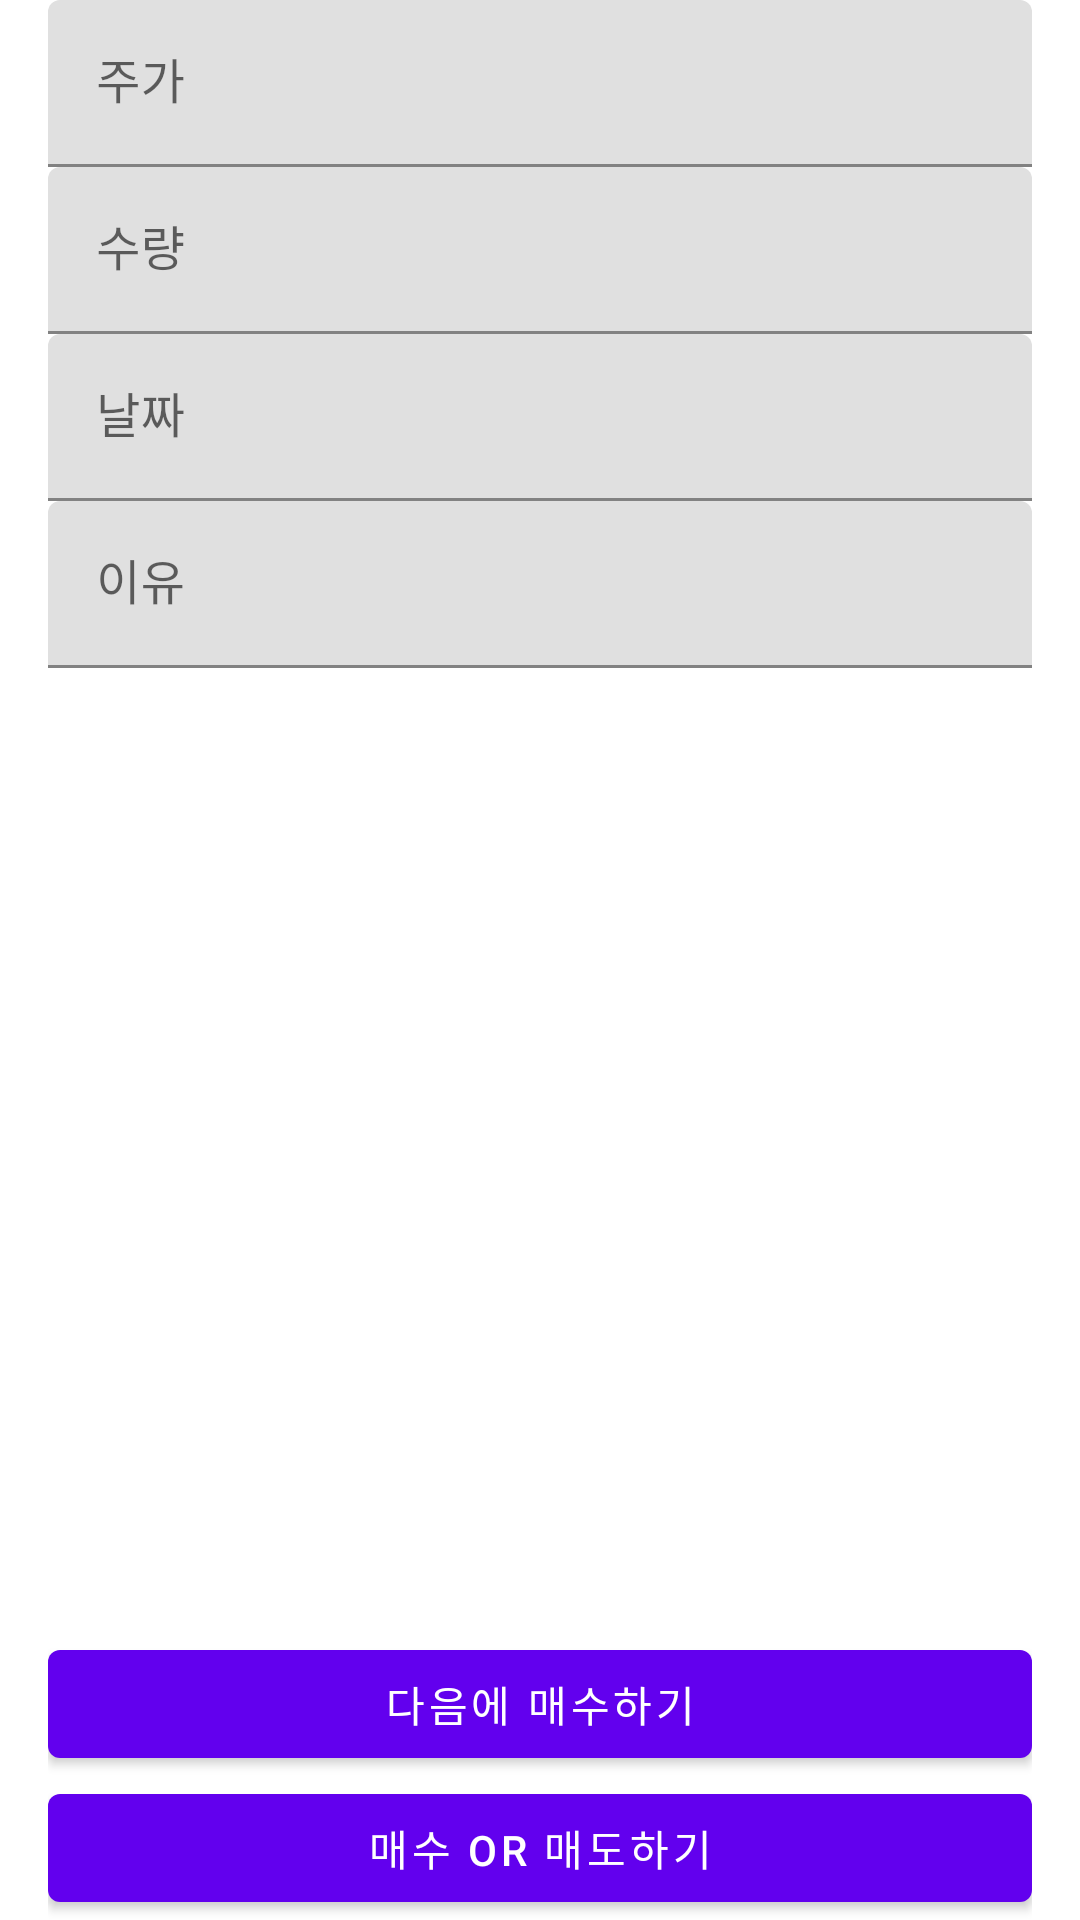

Produce the Android XML layout that renders to this screen, including the resource entries it uses.
<!-- AndroidManifest.xml: application theme AppTheme -->
<!-- res/layout/fragment_diary_pay.xml -->
<?xml version="1.0" encoding="utf-8"?>
<androidx.constraintlayout.widget.ConstraintLayout xmlns:android="http://schemas.android.com/apk/res/android"
    android:layout_width="match_parent"
    android:layout_height="match_parent"
    xmlns:app="http://schemas.android.com/apk/res-auto"
    android:paddingStart="16dp"
    android:paddingEnd="16dp">

    <LinearLayout
        android:layout_width="match_parent"
        android:layout_height="0dp"
        android:orientation="vertical"
        app:layout_constraintTop_toTopOf="parent"
        app:layout_constraintBottom_toTopOf="@id/cancelButton">

        <com.google.android.material.textfield.TextInputLayout
            android:layout_width="match_parent"
            android:layout_height="wrap_content">

            <com.google.android.material.textfield.TextInputEditText
                android:id="@+id/priceEditText"
                android:layout_width="match_parent"
                android:layout_height="wrap_content"
                android:inputType="numberDecimal"
                android:digits="0123456789"
                android:hint="주가"/>
        </com.google.android.material.textfield.TextInputLayout>

        <com.google.android.material.textfield.TextInputLayout
            android:layout_width="match_parent"
            android:layout_height="wrap_content">

            <com.google.android.material.textfield.TextInputEditText
                android:id="@+id/amountEditText"
                android:layout_width="match_parent"
                android:layout_height="wrap_content"
                android:inputType="numberDecimal"
                android:digits="0123456789"
                android:hint="수량"/>
        </com.google.android.material.textfield.TextInputLayout>

        <com.google.android.material.textfield.TextInputLayout
            android:layout_width="match_parent"
            android:layout_height="wrap_content"
            app:layout_constraintTop_toTopOf="parent">

            <com.google.android.material.textfield.TextInputEditText
                android:id="@+id/payDateEditText"
                android:layout_width="match_parent"
                android:layout_height="wrap_content"
                android:inputType="text"
                android:hint="날짜"/>
        </com.google.android.material.textfield.TextInputLayout>

        <com.google.android.material.textfield.TextInputLayout
            android:layout_width="match_parent"
            android:layout_height="wrap_content"
            app:layout_constraintTop_toTopOf="parent">

            <com.google.android.material.textfield.TextInputEditText
                android:id="@+id/reasonEditText"
                android:layout_width="match_parent"
                android:layout_height="wrap_content"
                android:inputType="text"
                android:hint="이유"/>
        </com.google.android.material.textfield.TextInputLayout>
    </LinearLayout>

    <com.google.android.material.button.MaterialButton
        android:id="@+id/cancelButton"
        android:layout_width="match_parent"
        android:layout_height="wrap_content"
        android:text="다음에 매수하기"
        app:layout_constraintBottom_toTopOf="@id/submitButton"/>

    <com.google.android.material.button.MaterialButton
        android:id="@+id/submitButton"
        android:layout_width="match_parent"
        android:layout_height="wrap_content"
        android:text="매수 or 매도하기"
        app:layout_constraintBottom_toBottomOf="parent"/>
</androidx.constraintlayout.widget.ConstraintLayout>
<!-- resources referenced by this layout -->
<resources>
  <style name="AppTheme" parent="Theme.MaterialComponents.Light.NoActionBar">
          
          <item name="colorPrimary">@color/colorPrimary</item>
          <item name="colorPrimaryDark">@color/colorPrimaryDark</item>
          <item name="colorAccent">@color/colorAccent</item>
      </style>
  <!-- not gathered from this repository: default colours our renderer supplied (Android Studio template values) -->
  <color name="colorPrimary">#FF6200EE</color>
  <color name="colorPrimaryDark">#FF3700B3</color>
  <color name="colorAccent">#FF03DAC5</color>
</resources>
